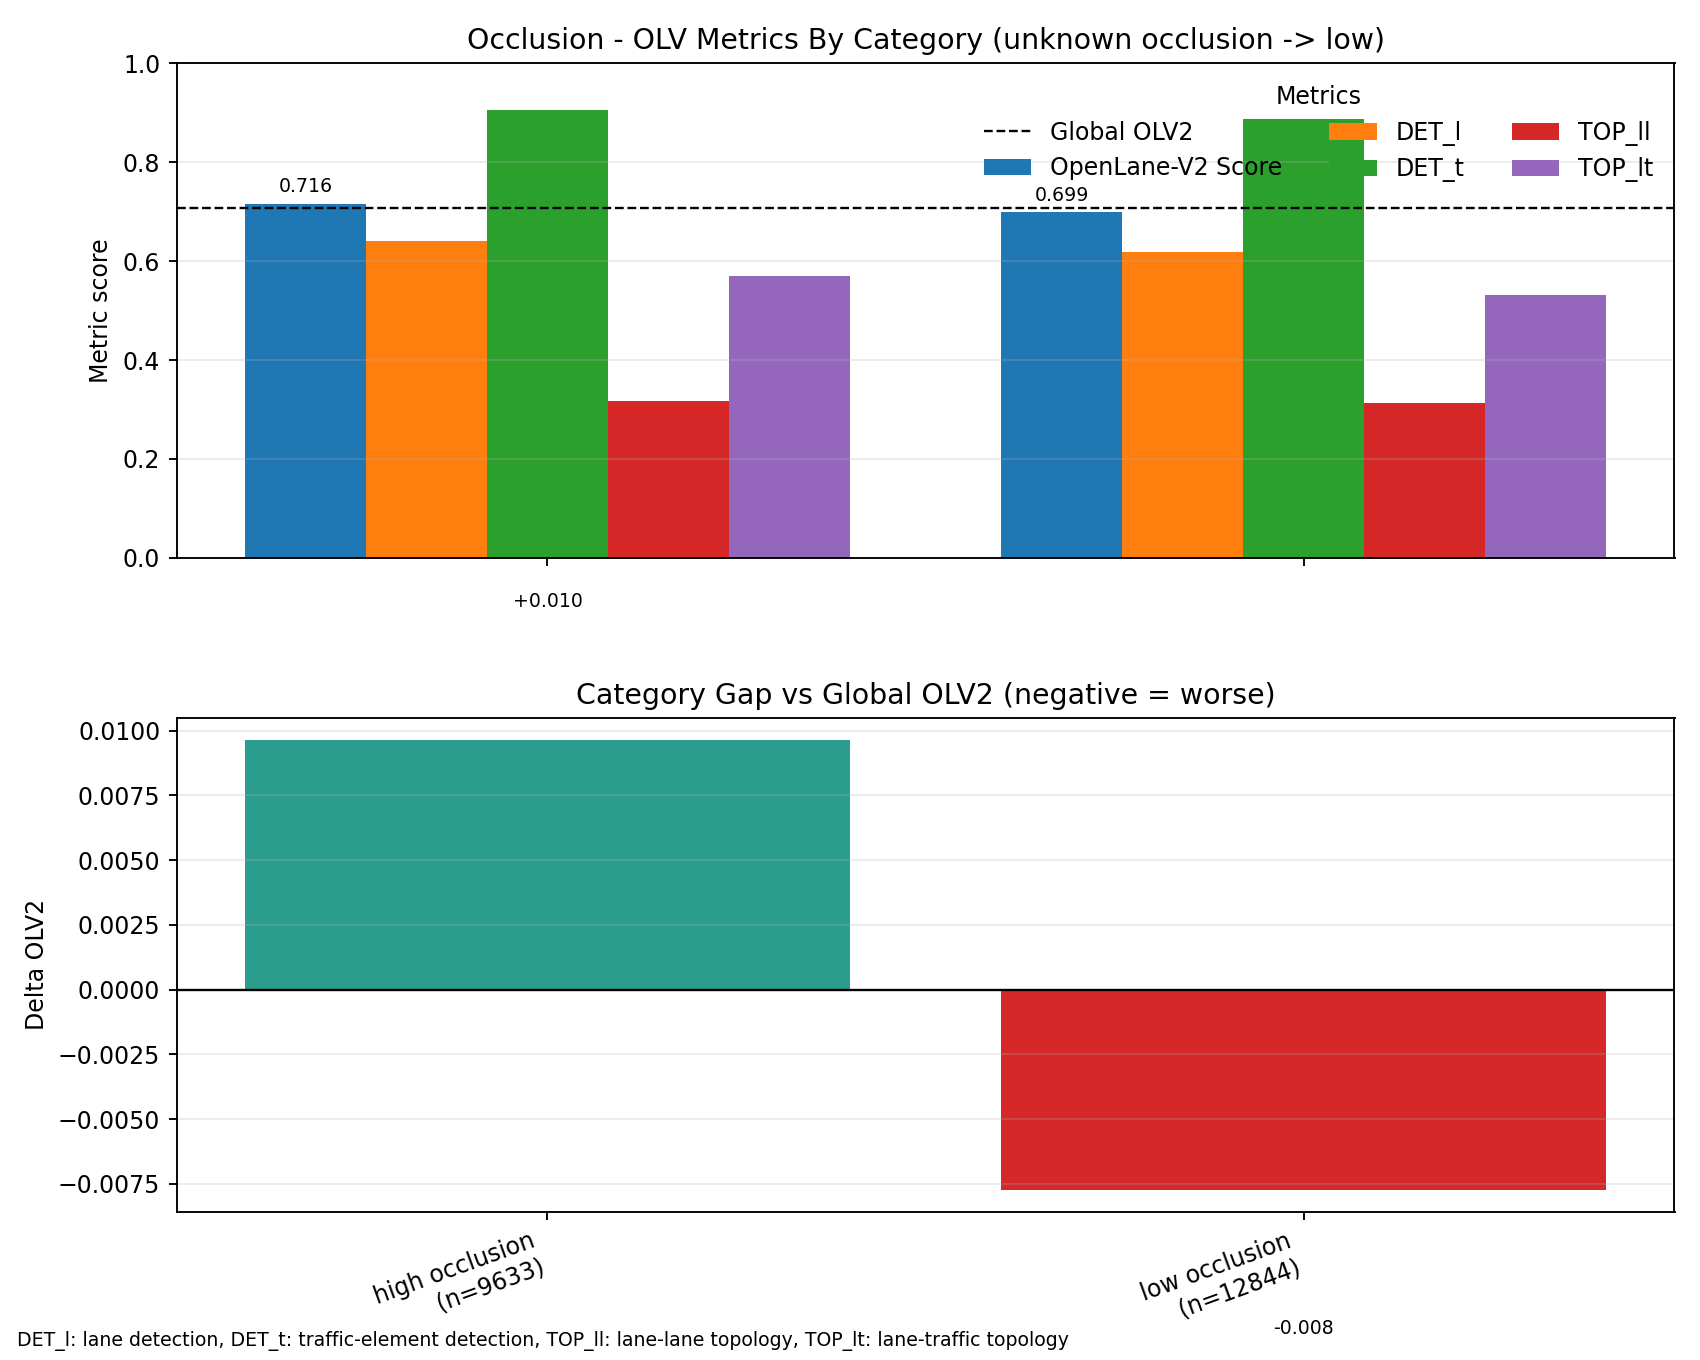

The file beside this chart, header and first rows:
scenario_type, category, samples, OpenLane-V2 Score, DET_l, DET_t, TOP_ll, TOP_lt, delta_OpenLane-V2 Score, delta_DET_l, delta_DET_t, delta_TOP_ll, delta_TOP_lt
occlusion, high occlusion, 9633, 0.7164, 0.6403, 0.9067, 0.3176, 0.5704, 0.009624, 0.01367, 0.01007, 0.001912, 0.01955
occlusion, low occlusion, 12844, 0.6991, 0.6191, 0.8877, 0.314, 0.5323, -0.007716, -0.00748, -0.008927, -0.001708, -0.01855
